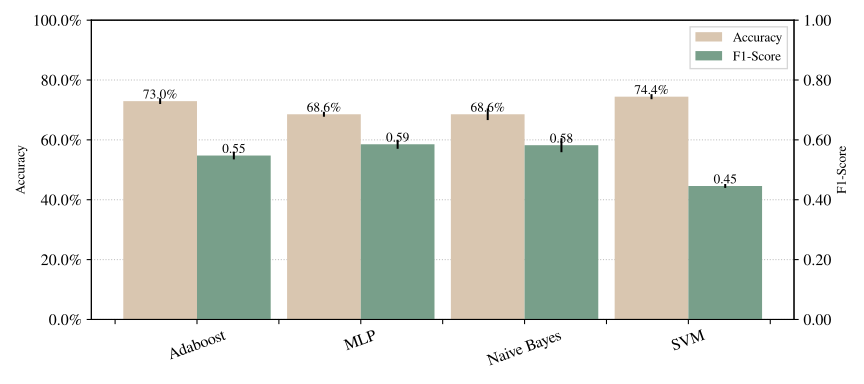

The file beside this chart, header and first rows:
Model, Mean Acc, Std Acc, Mean F1, Std F1
Adaboost, 0.7295, 0.009671, 0.5477, 0.01295
MLP, 0.6856, 0.008287, 0.5853, 0.015
Naive Bayes, 0.6856, 0.01952, 0.5822, 0.0234
SVM, 0.7444, 0.008533, 0.446, 0.006644
